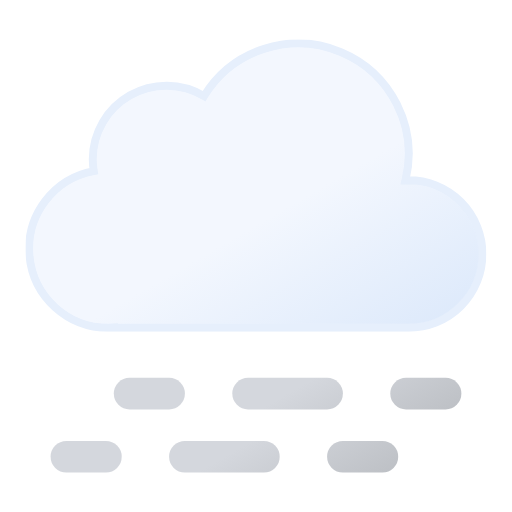
t = 0.00 s
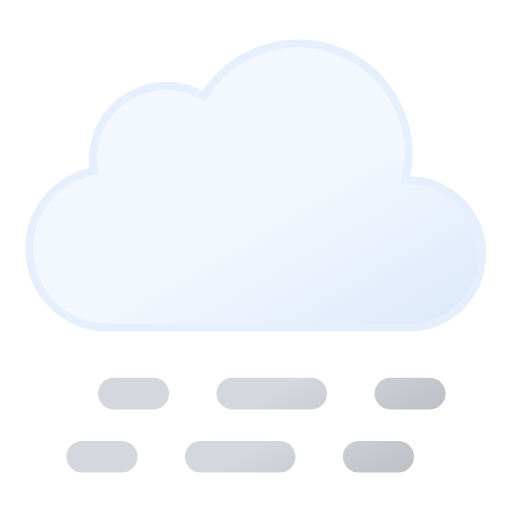
t = 0.75 s
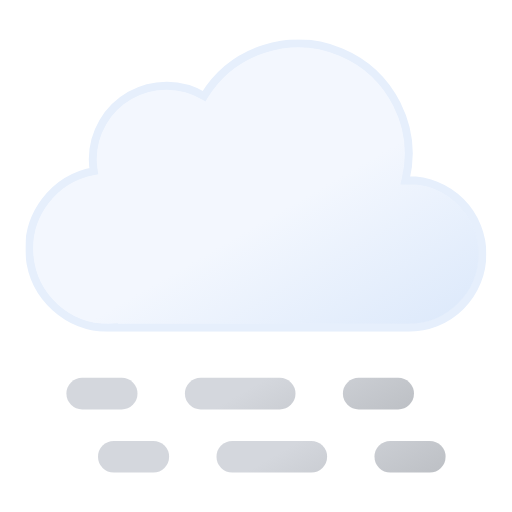
t = 2.25 s
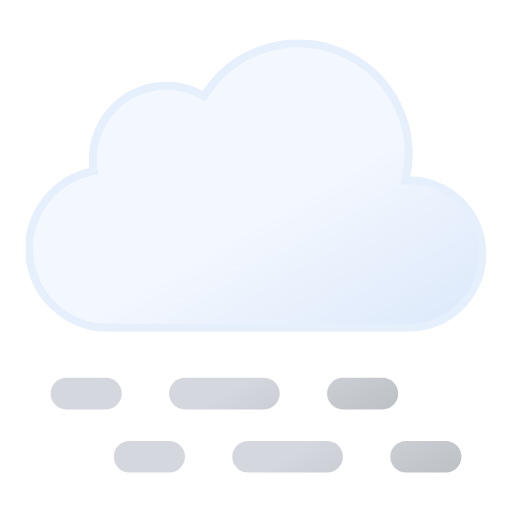
t = 3.00 s
t = 3.75 s: frame unchanged from t = 2.25 s, image omitted
t = 5.25 s: frame unchanged from t = 0.75 s, image omitted

The animated SVG that drew these frames (rendered in a browser with its animation timeline set to each time). Animation: 2 SMIL elements (animateTransform=2); one cycle of 6.00 s, repeats indefinitely.

<svg xmlns="http://www.w3.org/2000/svg" xmlns:xlink="http://www.w3.org/1999/xlink" viewBox="61.556 115.056 388.889 388.889"><defs><linearGradient id="a" x1="99.5" x2="232.6" y1="30.7" y2="261.4" gradientUnits="userSpaceOnUse"><stop offset="0" stop-color="#f3f7fe"/><stop offset=".5" stop-color="#f3f7fe"/><stop offset="1" stop-color="#deeafb"/></linearGradient><linearGradient id="b" x1="17.3" x2="89.3" y1="43.1" y2="167.8" gradientUnits="userSpaceOnUse"><stop offset="0" stop-color="#d4d7dd"/><stop offset=".5" stop-color="#d4d7dd"/><stop offset="1" stop-color="#bec1c6"/></linearGradient><linearGradient xlink:href="#b" id="c" x1="107.3" x2="179.3" y1="-8.8" y2="115.9"/><linearGradient xlink:href="#b" id="d" x1="174.8" x2="246.8" y1="-47.8" y2="76.9"/><linearGradient xlink:href="#b" id="e" x2="89.3" y1="-4.9" y2="119.8"/><linearGradient xlink:href="#b" id="f" x1="107.3" x2="179.3" y1="-56.9" y2="67.9"/><linearGradient xlink:href="#b" id="g" x1="174.8" x2="246.8" y1="-95.8" y2="28.9"/><symbol id="h" viewBox="0 0 350 222"><path fill="url(#a)" stroke="#e6effc" stroke-miterlimit="10" stroke-width="6" d="m291 107-2.5.1A83.9 83.9 0 00135.6 43 56 56 0 0051 91a56.6 56.6 0 00.8 9A60 60 0 0063 219l4-.2v.2h224a56 56 0 000-112Z"/></symbol><symbol id="i" overflow="visible" viewBox="0 0 264 72"><g><path fill="none" stroke="url(#b)" stroke-linecap="round" stroke-miterlimit="10" stroke-width="24" d="M12 60h30"/><path fill="none" stroke="url(#c)" stroke-dasharray="60 60" stroke-linecap="round" stroke-miterlimit="10" stroke-width="24" d="M102 60h90"/><path fill="none" stroke="url(#d)" stroke-linecap="round" stroke-miterlimit="10" stroke-width="24" d="M222 60h30"/><animateTransform additive="sum" attributeName="transform" dur="6s" repeatCount="indefinite" type="translate" values="-24 0; 24 0; -24 0"/></g><g><path fill="none" stroke="url(#e)" stroke-linecap="round" stroke-miterlimit="10" stroke-width="24" d="M12 12h30"/><path fill="none" stroke="url(#f)" stroke-dasharray="60 60" stroke-linecap="round" stroke-miterlimit="10" stroke-width="24" d="M102 12h90"/><path fill="none" stroke="url(#g)" stroke-linecap="round" stroke-miterlimit="10" stroke-width="24" d="M222 12h30"/><animateTransform additive="sum" attributeName="transform" dur="6s" repeatCount="indefinite" type="translate" values="24 0; -24 0; 24 0"/></g></symbol></defs><use xlink:href="#h" width="350" height="222" transform="translate(81 145)"/><use xlink:href="#i" width="264" height="72" transform="translate(124 402)"/></svg>
